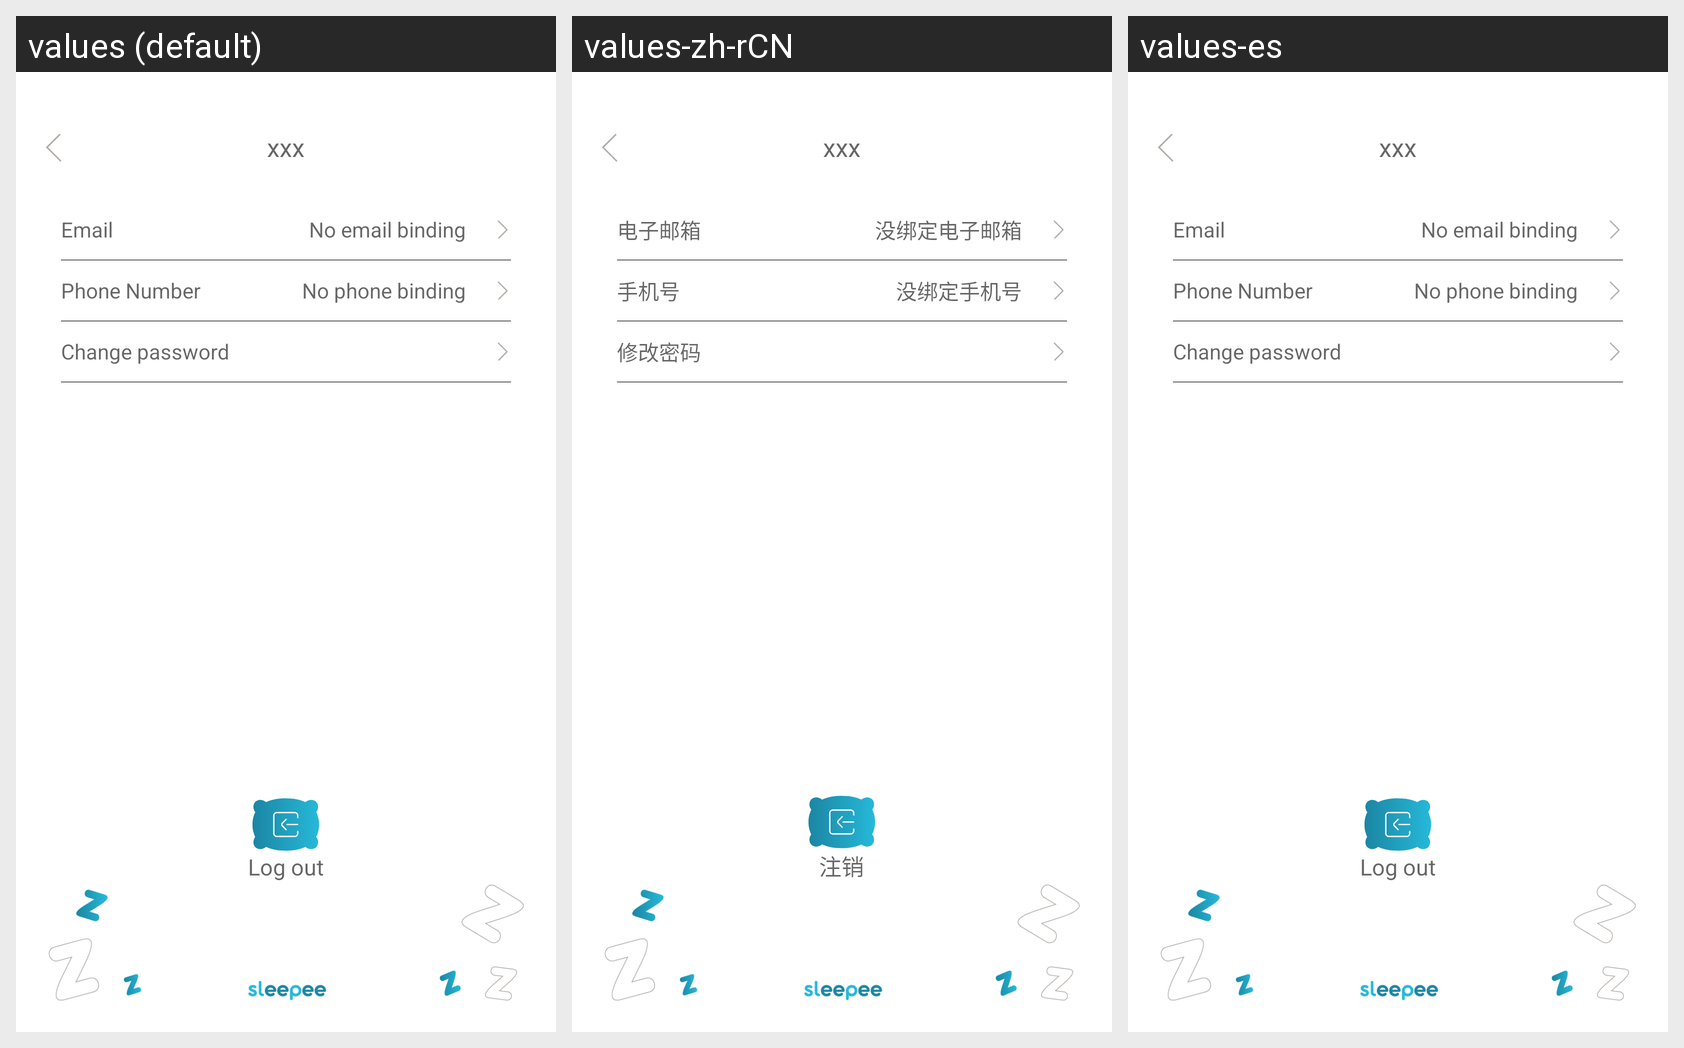

Strings drawn on this Android screen and how each of the app's shown locales translates them:
Android screen res/layout/activity_user_info.xml rendered under 3 locales, left to right: values (default), values-zh-rCN, values-es. Device: Nexus 5 (rendered at 1080×1920; each locale shown at half size, 540×960, under a caption strip naming it); theme AppTheme.
Strings drawn on this screen, with the default value and each locale's value (text and hints the layout hard-codes, and strings that could not be matched under every locale, appear in the picture but are not listed):

mailAcount
  values: Email
  values-zh-rCN: 电子邮箱
  values-es: Email

noMail
  values: No email binding
  values-zh-rCN: 没绑定电子邮箱
  values-es: No email binding

phone
  values: Phone Number
  values-zh-rCN: 手机号
  values-es: Phone Number

noPhone
  values: No phone binding
  values-zh-rCN: 没绑定手机号
  values-es: No phone binding

resetPassword
  values: Change password
  values-zh-rCN: 修改密码
  values-es: Change password

logout
  values: Log out
  values-zh-rCN: 注销
  values-es: Log out
